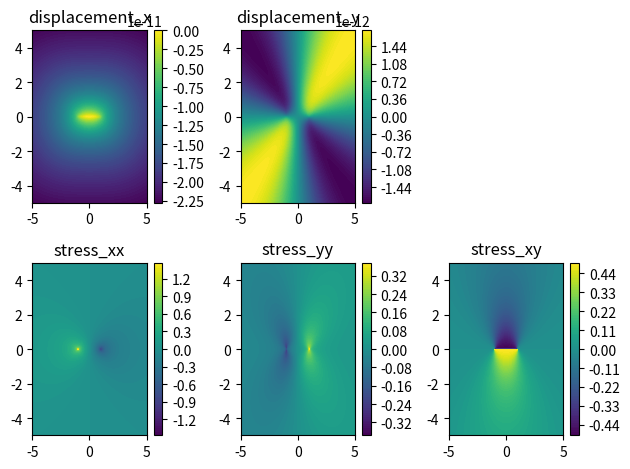

Write the Python code that produced this figure.
import numpy as np
import matplotlib.pyplot as plt

mu = 30e9
nu = 0.25
a = 1

x = np.linspace(-5, 5, 1000)
y = np.linspace(-5, 5, 1000)
x, y = np.meshgrid(x, y)


def constant_traction_element(x, y, a, mu, nu, tx, ty, p_x, p_y):
    """ [redacted] """
    f = (
        -1
        / (4 * np.pi * (1 - nu))
        * (
            y * (np.arctan2(y, (x - a)) - np.arctan2(y, (x + a)))
            - (x - a) * np.log(np.sqrt((x - a) ** 2 + y ** 2))
            + (x + a) * np.log(np.sqrt((x + a) ** 2 + y ** 2))
        )
    )

    df_dx = (
        1
        / (4 * np.pi * (1 - nu))
        * (
            np.log(np.sqrt((x - a) ** 2 + y ** 2))
            - np.log(np.sqrt((x + a) ** 2 + y ** 2))
        )
    )

    df_dy = (
        -1
        / (4 * np.pi * (1 - nu))
        * ((np.arctan2(y, (x - a)) - np.arctan2(y, (x + a))))
    )

    df_dxy = (
        1
        / (4 * np.pi * (1 - nu))
        * (y / ((x - a) ** 2 + y ** 2) - y / ((x + a) ** 2 + y ** 2))
    )

    df_dxx = (
        1
        / (4 * np.pi * (1 - nu))
        * ((x - a) / ((x - a) ** 2 + y ** 2) - (x + a) / ((x + a) ** 2 + y ** 2))
    )

    df_dyy = df_dxx

    displacement_x = tx / (2 * mu) * ((3 - 4 * nu) * f + y * df_dy) + ty / (2 * mu) * (
        -y * df_dx
    )
    displacement_y = tx / (2 * mu) * (-y * df_dx) + ty / (2 * mu) * (
        (3 - 4 * nu) * f + y * df_dy
    )
    stress_xx = p_x * ((3 - 2 * nu) * df_dx + y * df_dxy) + p_y * (
        2 * nu * df_dy + y * df_dyy
    )
    stress_yy = p_x * (-1 * (1 - 2 * nu) * df_dx + y * df_dxy) + p_y * (
        2 * (1 - nu) * df_dy - y * df_dyy
    )
    stress_xy = p_x * (2 * (1 - nu) * df_dy + y * df_dyy) + p_y * (
        (1 - 2 * nu) * df_dx - y * df_dxy
    )

    return displacement_x, displacement_y, stress_xx, stress_yy, stress_xy


displacement_x, displacement_y, stress_xx, stress_yy, stress_xy = constant_traction_element(
    x, y, a, mu, nu, 1, 0, 1, 0
)

plt.close("all")
plt.figure()
plt.subplot(2, 3, 1)
plt.contourf(x, y, displacement_x, 100)
plt.title("displacement_x")
plt.colorbar()

plt.subplot(2, 3, 2)
plt.contourf(x, y, displacement_y, 100)
plt.title("displacement_y")
plt.colorbar()

plt.subplot(2, 3, 4)
plt.contourf(x, y, stress_xx, 100)
plt.title("stress_xx")
plt.colorbar()

plt.subplot(2, 3, 5)
plt.contourf(x, y, stress_yy, 100)
plt.title("stress_yy")
plt.colorbar()

plt.subplot(2, 3, 6)
plt.contourf(x, y, stress_xy, 100)
plt.title("stress_xy")
plt.colorbar()

plt.tight_layout()
plt.show(block=False)


# Constant displacement
